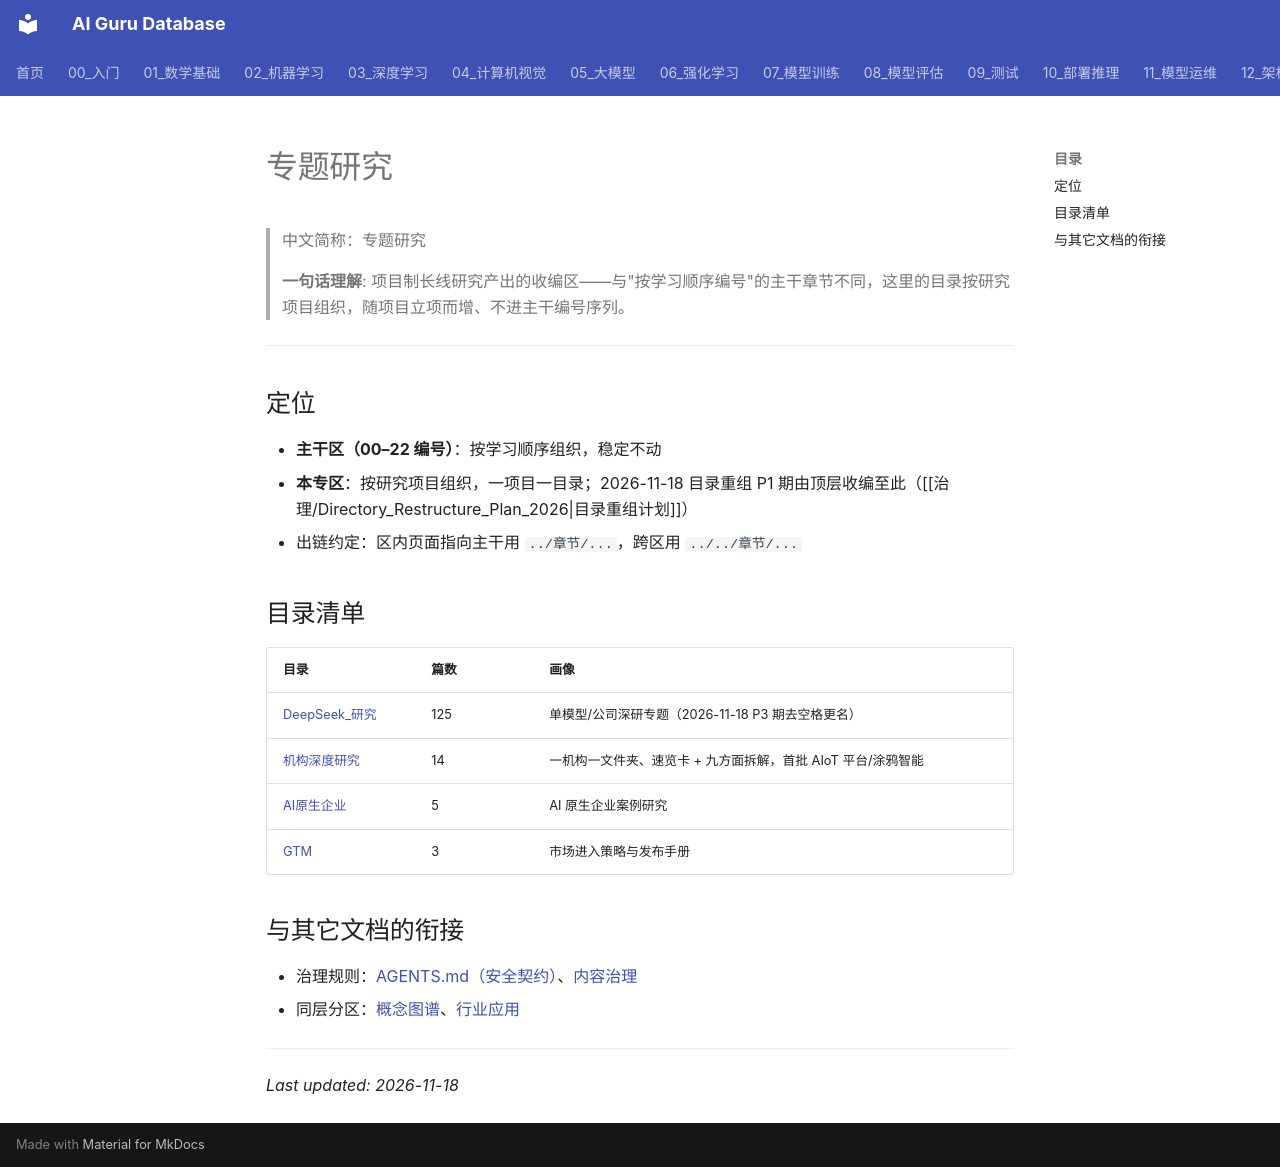

repository: ai-guru-global/ai-guru-database · page: 专题研究/index.html · generator: mkdocs

---
title: 专题研究
category: meta
tags: ["专题研究", "研究产出", "索引"]
summary: "专题研究专区索引：收编项目制长线研究产出（DeepSeek_研究、机构深度研究、AI原生企业、GTM），与编号学习主干分区，2026-11-18 目录重组 P1 期收编。"
created: 2026-11-18
updated: 2026-11-18
tier: supporting
aliases: [专题研究专区, Research Topics]
sources: []
name_zh: "专题研究"
---

# 专题研究
> 中文简称：专题研究

> **一句话理解**: 项目制长线研究产出的收编区——与"按学习顺序编号"的主干章节不同，这里的目录按研究项目组织，随项目立项而增、不进主干编号序列。

---

## 定位

- **主干区（00–22 编号）**：按学习顺序组织，稳定不动
- **本专区**：按研究项目组织，一项目一目录；2026-11-18 目录重组 P1 期由顶层收编至此（[[治理/Directory_Restructure_Plan_2026|目录重组计划]]）
- 出链约定：区内页面指向主干用 `../章节/...`，跨区用 `../../章节/...`

## 目录清单

| 目录 | 篇数 | 画像 |
|------|------|------|
| [DeepSeek_研究](./DeepSeek_研究/README.md) | 125 | 单模型/公司深研专题（2026-11-18 P3 期去空格更名） |
| [机构深度研究](./机构深度研究/README.md) | 14 | 一机构一文件夹、速览卡 + 九方面拆解，首批 AIoT 平台/涂鸦智能 |
| [AI原生企业](./AI原生企业/README.md) | 5 | AI 原生企业案例研究 |
| [GTM](./GTM/README.md) | 3 | 市场进入策略与发布手册 |

## 与其它文档的衔接

- 治理规则：[AGENTS.md（安全契约）](../治理/AGENTS.md)、[内容治理](../治理/Content_Governance.md)
- 同层分区：[概念图谱](../概念/README.md)、[行业应用](../18_行业应用/README.md)

---

*Last updated: 2026-11-18*
